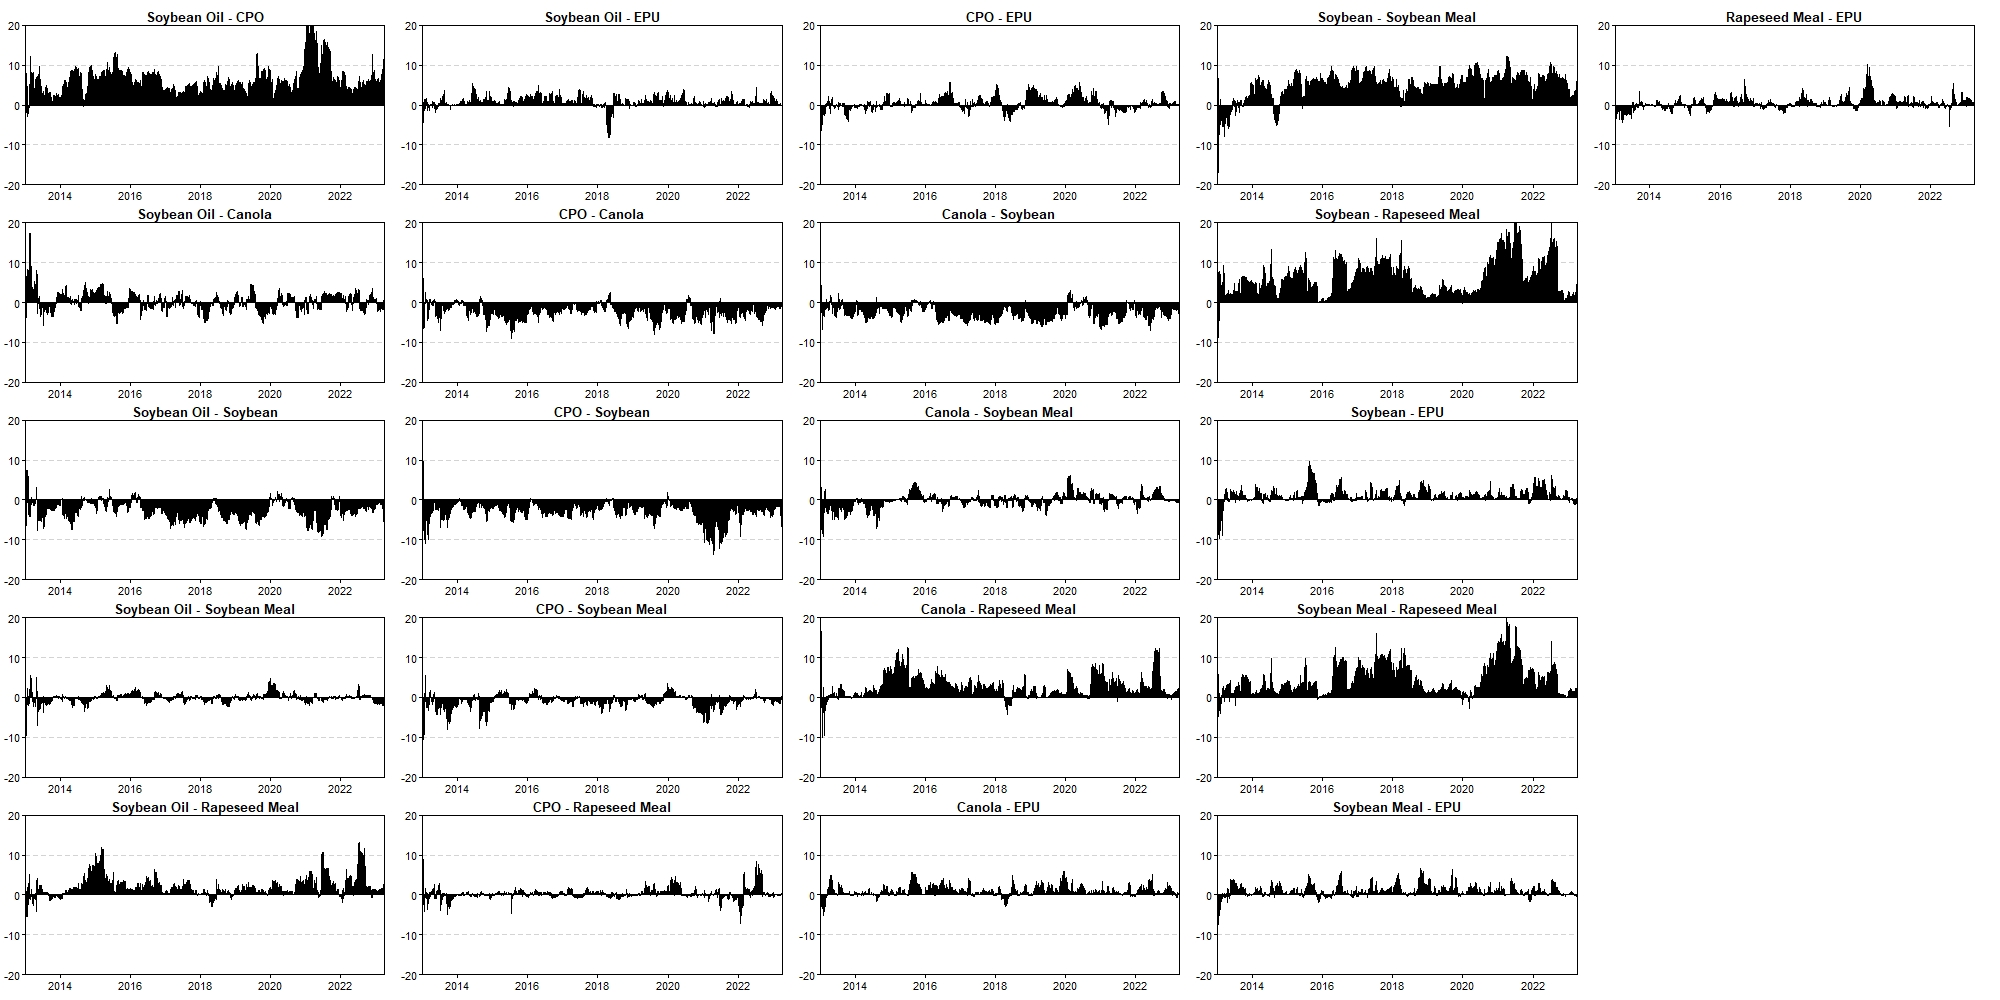

Source data for this figure (header and first rows):
, Soybean.Oil.2013.01.04, CPO.2013.01.04, Canola.2013.01.04, Soybean.2013.01.04, Soybean.Meal.2013.01.04, Rapeseed.Meal.2013.01.04, EPU.2013.01.04, Soybean.Oil.2013.01.07, CPO.2013.01.07, Canola.2013.01.07, Soybean.2013.01.07, Soybean.Meal.2013.01.07, Rapeseed.Meal.2013.01.07, EPU.2013.01.07, Soybean.Oil.2013.01.08, CPO.2013.01.08, Canola.2013.01.08, Soybean.2013.01.08, Soybean.Meal.2013.01.08, Rapeseed.Meal.2013.01.08, EPU.2013.01.08, Soybean.Oil.2013.01.09, CPO.2013.01.09
Soybean Oil, 0, -6.232, 0.2329, 3.156, 0.07263, -1.858, -0.1592, 0, -5.559, 0.3075, 3.023, 0.5205, -1.484, -0.1077, 0, -4.341, -4.5, 2.665, 1.395, -0.7171, 0.03505, 0, -3.538
CPO, 6.232, 0, 2.108, 2.182, 0.2701, -0.1605, -0.1623, 5.559, 0, 1.367, 1.33, 0.6069, 0.9169, 0.2081, 4.341, 0, 2.929, 1.473, 1.503, 0.06852, 0.0671, 3.538, 0
Canola, -0.2329, -2.108, 0, 3.138, -0.07392, -1.841, -0.1243, -0.3075, -1.367, 0, 3.144, -0.2937, -4.735, -0.1574, 4.5, -2.929, 0, 1.701, -0.522, -0.7012, 0.2257, 8.363, -0.8906
Soybean, -3.156, -2.182, -3.138, 0, -6.417, -4.725, -0.1317, -3.023, -1.33, -3.144, 0, -6.458, -7.521, -0.1738, -2.665, -1.473, -1.701, 0, -6.64, -6.306, -0.007348, -2.468, -1.511
Soybean Meal, -0.07263, -0.2701, 0.07392, 6.417, 0, -2.778, -0.126, -0.5205, -0.6069, 0.2937, 6.458, 0, -5.704, -0.1537, -1.395, -1.503, 0.522, 6.64, 0, -5.416, -0.1125, -0.893, -1.416
Rapeseed Meal, 1.858, 0.1605, 1.841, 4.725, 2.778, 0, -0.05037, 1.484, -0.9169, 4.735, 7.521, 5.704, 0, 0.204, 0.7171, -0.06852, 0.7012, 6.306, 5.416, 0, 0.4032, 2.281, 0.5818
EPU, 0.1592, 0.1623, 0.1243, 0.1317, 0.126, 0.05037, 0, 0.1077, -0.2081, 0.1574, 0.1738, 0.1537, -0.204, 0, -0.03505, -0.0671, -0.2257, 0.007348, 0.1125, -0.4032, 0, -0.04806, -1.312
